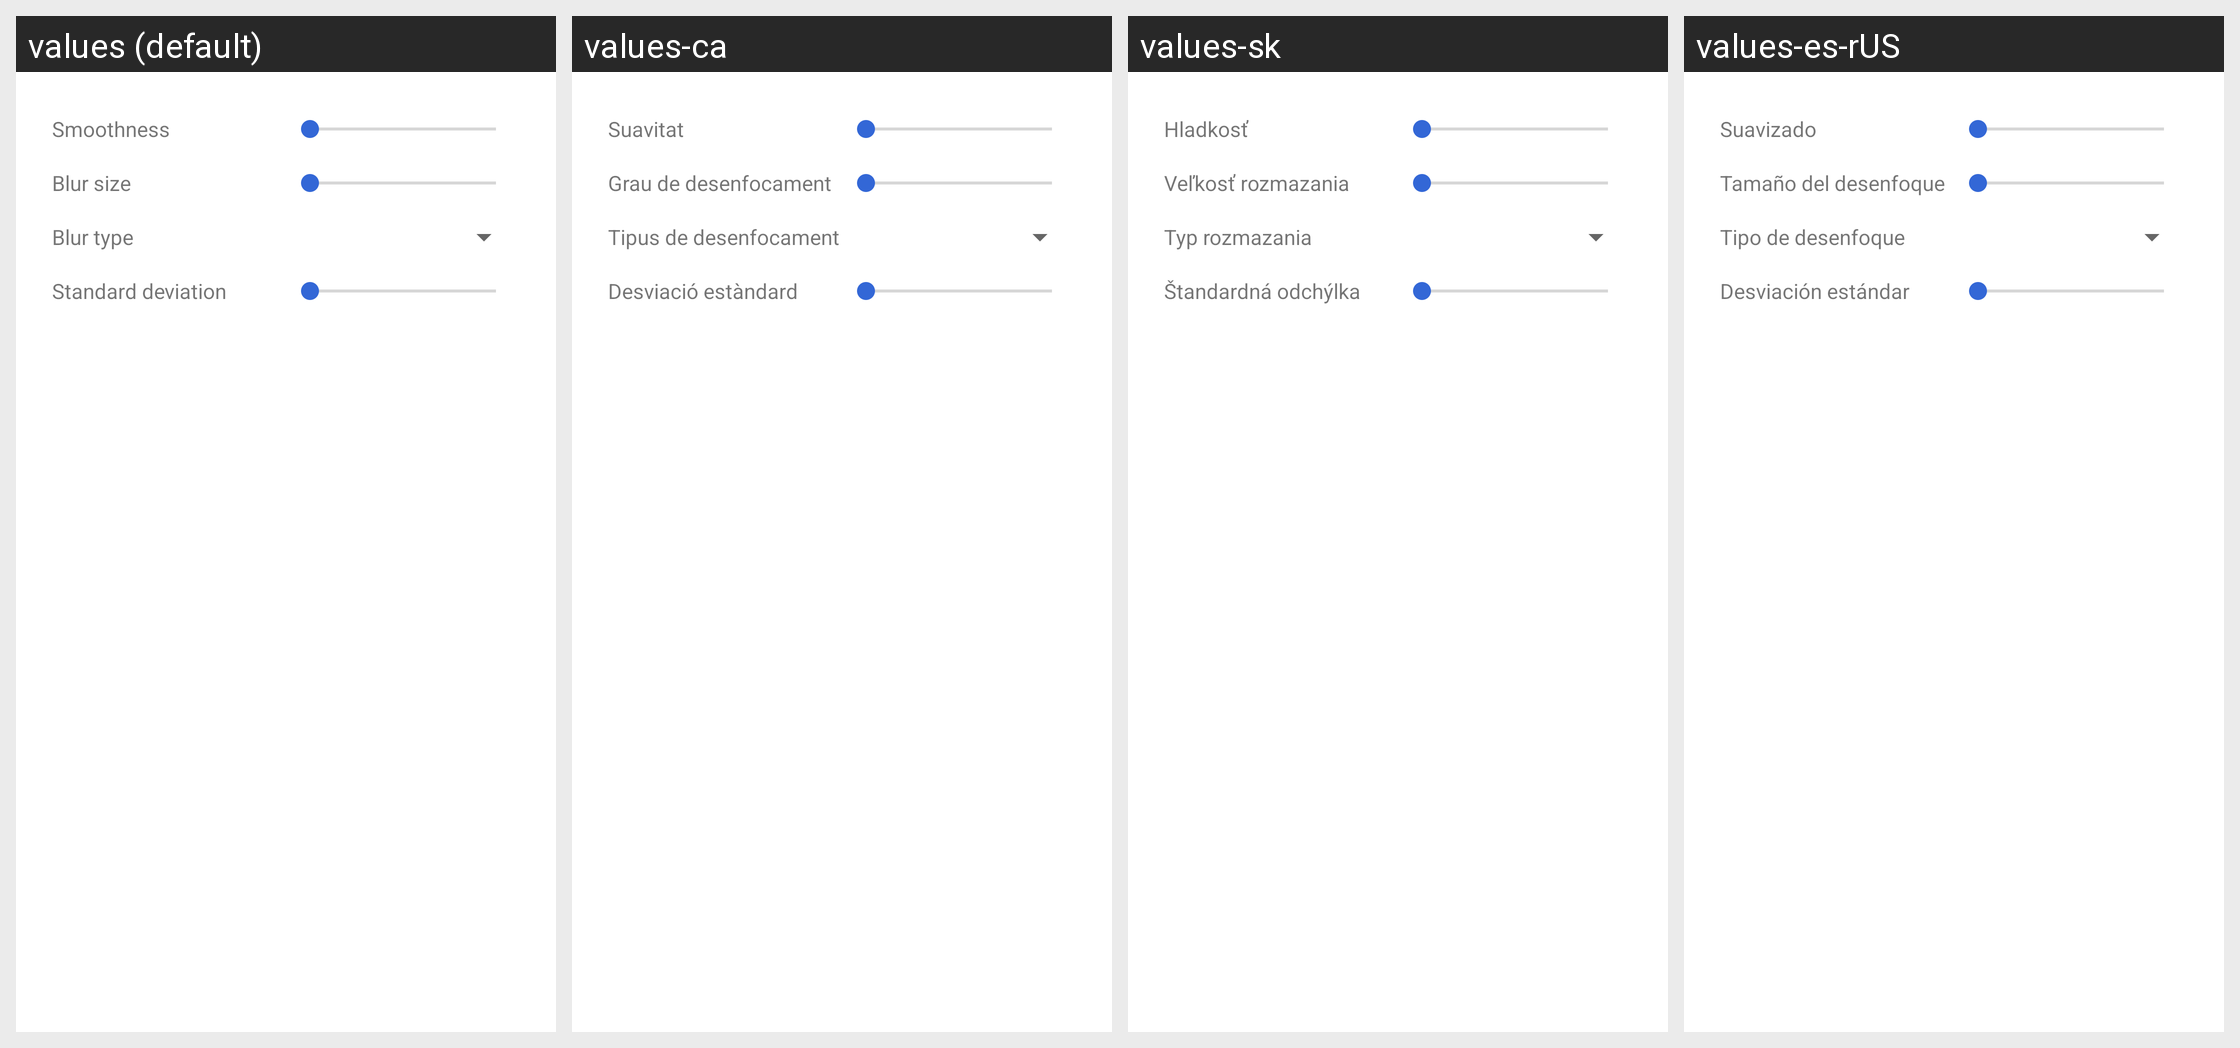

Locale-by-locale string values for the Android screen shown in this grid:
Android screen res/layout/graph_options.xml rendered under 4 locales, left to right: values (default), values-ca, values-sk, values-es-rUS. Device: Nexus 5 (rendered at 1080×1920; each locale shown at half size, 540×960, under a caption strip naming it); theme AppTheme.
Other locales in the repository, not shown: values-ar, values-bg, values-bs-rBA, values-cs, values-da, values-de, values-el, values-en-rAU, values-en-rGB, values-en-rIN, values-es, values-fi, values-fr, values-hi, values-hr, values-hu, values-in, values-it, values-iw, values-ja, values-ko, values-lt, values-lv, values-nb, values-nl, values-pl, values-pt, values-pt-rBR, values-pt-rPT, values-ro, values-ru, values-sl, values-sr, values-sv, values-th, values-tl, values-tr, values-uk, values-vi, values-zh-rCN, values-zh-rHK, values-zh-rTW.
Strings drawn on this screen, with the default value and each locale's value (text and hints the layout hard-codes, and strings that could not be matched under every locale, appear in the picture but are not listed):

graph_options_blur_edit
  values: Blur type
  values-ca: Tipus de desenfocament
  values-sk: Typ rozmazania
  values-es-rUS: Tipo de desenfoque

graph_options_gaussian_sigma_edit
  values: Standard deviation
  values-ca: Desviació estàndard
  values-sk: Štandardná odchýlka
  values-es-rUS: Desviación estándar
